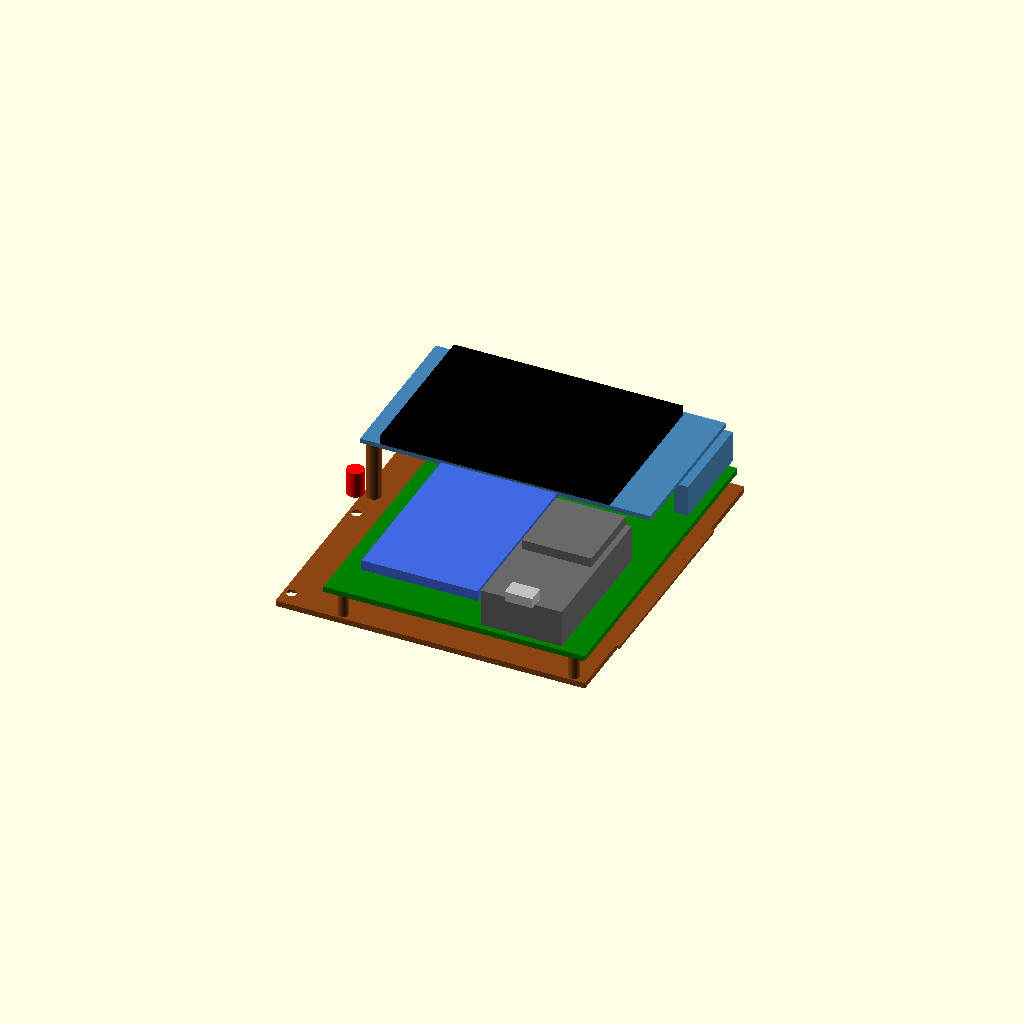
Cell 1: rendered with the file's own defaults.
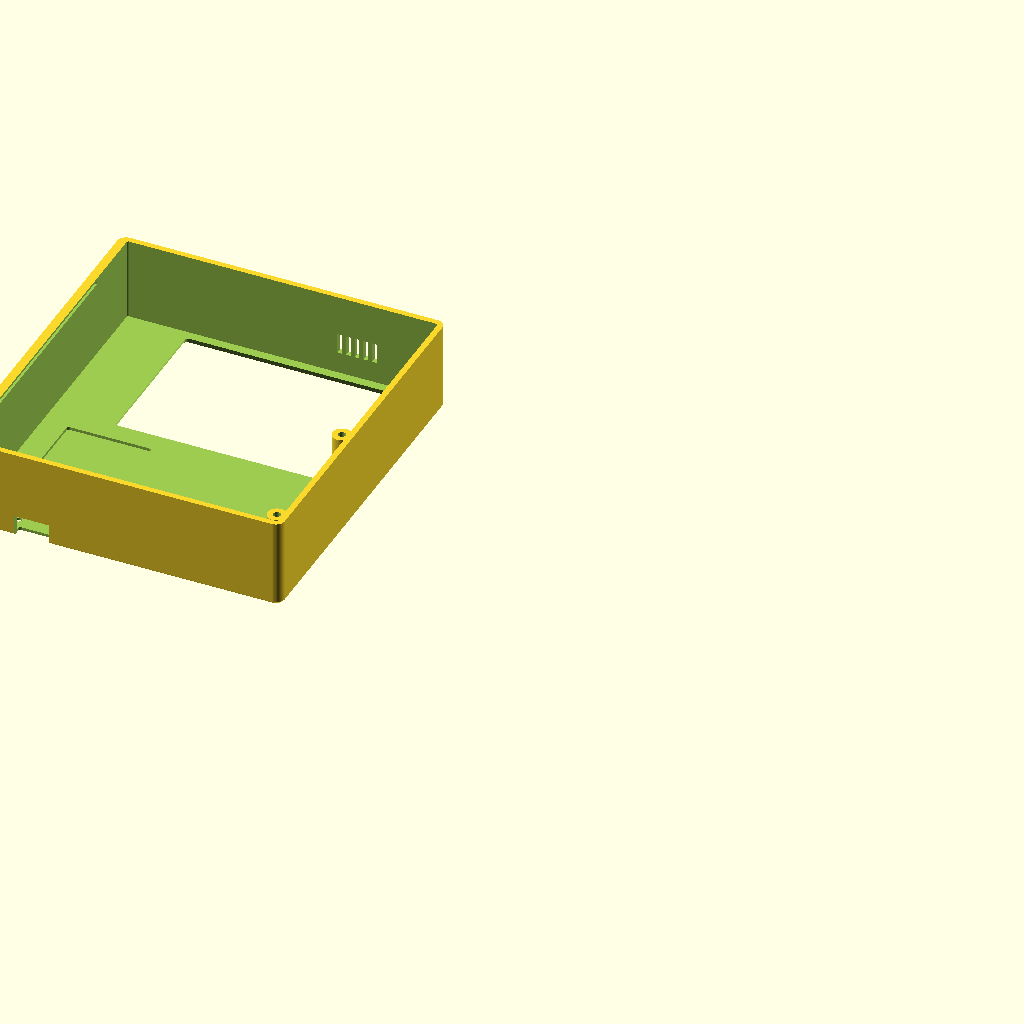
Cell 2: bagian = "depan" (everything else at default).
All cells are drawn from one camera (rotation 55°, 0°, 25°, orthographic, colour scheme Cornfield), so only the parameter changes between them.
OpenSCAD source file hardware/casing/casing2.scad:
// Casing v2 Absensi RFID Terintegrasi untuk papan dot matrix 1 sisi yang sudah dipotong (90 x 113 mm,
// hardware/dotmatrix/tata_letak.py). Semua ukuran diukur langsung dari alat yang sudah dirakit.
// (casing.scad yang lama untuk PCB / dot matrix 100 x 100.)
//
// Dua bagian:
//   depan    : panel depan + 4 dinding (jendela LCD, tanda tempel kartu, LED, lubang EN & BOOT,
//              colokan USB-C di dinding bawah, lubang suara buzzer di dinding atas)
//   belakang : tutup belakang (penjepit LCD, penyangga papan, gantungan dinding)
// Tutup dipasang miring: lidah kanan masuk ke alur dinding kanan, sisi kiri diturunkan, lalu 2 baut M3 di kiri.
//
// Buka di OpenSCAD, pilih bagian, F6, File > Export > STL. Atau jalankan buat2.sh.
//
// Koordinat dilihat dari DEPAN (mm): (0,0) = pojok kiri atas ruang isi, X ke kanan, Y ke BAWAH.
// Ruang isi 106 x 117,5: modul LCD di (0,0)-(100,56), papan dot matrix di (16;4,5)-(106;117,5).
// Z = 0 di muka dalam tutup belakang, makin besar makin ke depan.

/* [Bagian] */
bagian = "rakit"; // [depan, belakang, rakit]

/* [Ukuran umum (mm)] */
dinding = 2.0;        // tebal dinding atas, bawah, kiri
dinding_kanan = 3.0;  // dinding kanan lebih tebal untuk alur lidah tutup
panel = 2.0;          // tebal panel depan (di atas RC522; makin tipis makin jauh jarak baca)
tutup = 2.0;          // tebal tutup belakang
celah = 0.5;          // celah isi ke dinding
celah_layar = 0.5;    // permukaan layar ke panel depan
bulat = 3;            // jari-jari sudut luar

/* [Susunan isi, dari tutup belakang (mm)] */
ruang_kabel = 8;      // kabel & solderan di belakang papan
tebal_papan = 2;
lcd_dari_papan = 11;  // muka papan -> belakang PCB LCD (header + pin)
tebal_pcb_lcd = 1.6;
layar_dari_papan = 16;   // muka papan -> permukaan layar

/* [Baut & gantungan] */
lubang_baut = 3.4;    // lubang tembus M3 di tutup
lubang_ulir = 2.6;    // pilot: baut M3 masuk langsung ke plastik
kepala_baut = 6.4;
tiang = 6.5;
gantungan = true;     // 2 lubang kunci untuk digantung di sekrup dinding

$fn = 48;

// ---------- Turunan ----------
W = 106;  H = 117.5;                         // ruang isi
Z_PAPAN = ruang_kabel;                       // belakang papan
Z_MUKA = Z_PAPAN + tebal_papan;              // muka papan (sisi komponen)
Z_LCD = Z_MUKA + lcd_dari_papan;             // belakang PCB LCD
Z_LCD_DEPAN = Z_LCD + tebal_pcb_lcd;
Z_LAYAR = Z_MUKA + layar_dari_papan;         // permukaan layar
Z_PANEL = Z_LAYAR + celah_layar;             // muka dalam panel depan
Z_ATAS = Z_PANEL + panel;
Z_BELAKANG = -tutup;

D_X0 = -celah;  D_X1 = W + celah;  D_Y0 = -celah;  D_Y1 = H + celah;            // rongga
L_X0 = D_X0 - dinding;  L_X1 = D_X1 + dinding_kanan;  L_Y0 = D_Y0 - dinding;  L_Y1 = D_Y1 + dinding;

function di(x, y) = [x, H - y];

// ---------- Posisi (diukur) ----------
LUBANG_LCD = [[3.25, 3.25], [3.25, 52.75]];   // 2 lubang kiri LCD (Ø4,5, tepi 1 mm)
JENDELA = [8.5, 3, 84.5, 54.5];               // layar aktif 75 x 50,5 di (9;3,5) + 0,5
ZONA_KARTU = [31, 57, 68, 99.5];              // area antena RC522 (37 x 46), bagian di bawah jendela
TENGAH_KARTU = [49.5, 78];
USB = [83.25, 14.75 + Z_MUKA];                // tengah colokan (x, z)
TOMBOL = [["EN", [91, 113]], ["BOOT", [76, 113]]];
LED = [8, 76.5];
BUZZER = [27.4, 15.5];
BAUT = [[2.5, 64], [2.5, 112]];               // sisi kiri, di bawah LCD (kosong)
PASAK_PAPAN = [[22, 115.5], [101.5, 115.5]];  // menyangga belakang papan di baris bawah yang kosong
GANTUNG = [[25, 22], [85, 22]];
SAKU_ESP32 = [68.8, 62, 98, 118];             // panel ditipiskan di atas ESP32 + USB-C

// ---------- Alat bantu ----------
module kotak(x0, y0, x1, y1, z0, z1, r = 0) {
    a = di(x0, y1); b = di(x1, y0);
    rr = max(0.01, r);
    translate([0, 0, z0]) hull() for (x = [a[0] + rr, b[0] - rr], y = [a[1] + rr, b[1] - rr])
        translate([x, y, 0]) cylinder(r = rr, h = z1 - z0);
}
module di_titik(p) { translate([di(p[0], p[1])[0], di(p[0], p[1])[1], 0]) children(); }
module kotak2d(x0, y0, x1, y1, r) {
    translate(di(x0, y1)) offset(r = r) offset(delta = -r) square([x1 - x0, y1 - y0]);
}

module luar(z0, z1) { kotak(L_X0, L_Y0, L_X1, L_Y1, z0, z1, bulat); }
module rongga(z0, z1) { kotak(D_X0, D_Y0, D_X1, D_Y1, z0, z1, 0.5); }

// ---------- Bagian depan ----------
module depan() {
    difference() {
        union() {
            difference() {
                // sudut depan dimiringkan 0,8 mm
                hull() { luar(Z_BELAKANG, Z_ATAS - 0.8); kotak(L_X0 + 0.8, L_Y0 + 0.8, L_X1 - 0.8, L_Y1 - 0.8, Z_ATAS - 0.01, Z_ATAS, bulat - 0.8); }
                rongga(Z_BELAKANG - 1, Z_PANEL);
            }
            // tiang baut tutup
            for (p = BAUT) di_titik(p) cylinder(d = tiang, h = Z_PANEL + 0.01);
            // bantalan penjepit LCD dari depan (di lubang kiri LCD)
            for (p = LUBANG_LCD) di_titik(p) translate([0, 0, Z_LCD_DEPAN + 0.1]) cylinder(d = 4, h = Z_PANEL - Z_LCD_DEPAN - 0.09);
        }
        for (p = BAUT) di_titik(p) translate([0, 0, -1]) cylinder(d = lubang_ulir, h = 13);
        // jendela LCD, tepi miring ke luar
        hull() {
            kotak(JENDELA[0], JENDELA[1], JENDELA[2], JENDELA[3], Z_PANEL - 1, Z_ATAS - 1, 0.8);
            kotak(JENDELA[0] - 1.2, JENDELA[1] - 1.2, JENDELA[2] + 1.2, JENDELA[3] + 1.2, Z_ATAS + 0.2, Z_ATAS + 0.21, 1.5);
        }
        // panel ditipiskan di atas ESP32 (modul & USB-C setinggi layar)
        kotak(SAKU_ESP32[0], SAKU_ESP32[1], SAKU_ESP32[2], SAKU_ESP32[3], Z_PANEL - 1, Z_PANEL + 1, 1);
        // colokan USB-C di dinding bawah (12 x 7), tembus sampai muka depan
        kotak(USB[0] - 6, H - 1, USB[0] + 6, L_Y1 + 1, USB[1] - 3.5, Z_ATAS + 1, 1);
        // tombol EN & BOOT: lubang jarum, tekan dengan klip kertas
        for (t = TOMBOL) di_titik(t[1]) translate([0, 0, Z_PANEL - 2]) cylinder(d = 2.2, h = panel + 4, $fn = 20);
        // LED 5 mm, dimasukkan dari dalam
        di_titik(LED) translate([0, 0, Z_PANEL - 1]) cylinder(d = 5.15, h = panel + 2);
        // lubang suara buzzer di dinding atas (antara papan dan LCD)
        for (x = [BUZZER[0] - 6 : 3 : BUZZER[0] + 6]) kotak(x - 0.8, L_Y0 - 1, x + 0.8, 1, Z_MUKA + 2, Z_LCD - 2, 0.7);
        // alur lidah tutup di dinding kanan
        kotak(D_X1 - 0.1, 22, D_X1 + 1.5, 98, -1.2, 0.2);
        // ukiran: tanda tempel kartu, EN, BOOT
        translate([0, 0, Z_ATAS - 0.6]) linear_extrude(1) {
            difference() {
                kotak2d(ZONA_KARTU[0], ZONA_KARTU[1], ZONA_KARTU[2], ZONA_KARTU[3], 3);
                kotak2d(ZONA_KARTU[0] + 1, ZONA_KARTU[1] + 1, ZONA_KARTU[2] - 1, ZONA_KARTU[3] - 1, 2);
            }
            translate(di(TENGAH_KARTU[0], TENGAH_KARTU[1] - 6)) rotate(90) gelombang();
            translate(di(TENGAH_KARTU[0], TENGAH_KARTU[1] + 8)) text("TEMPEL", size = 4.2, halign = "center", valign = "center", font = "Liberation Sans:style=Bold");
            translate(di(TENGAH_KARTU[0], TENGAH_KARTU[1] + 14)) text("KARTU", size = 4.2, halign = "center", valign = "center", font = "Liberation Sans:style=Bold");
            for (t = TOMBOL) translate(di(t[1][0], t[1][1] - 4)) text(t[0], size = 2.2, halign = "center", valign = "center", font = "Liberation Sans:style=Bold");
        }
    }
}

module gelombang() {
    // simbol nirkontak: 3 busur
    for (i = [1 : 3]) intersection() {
        difference() { circle(r = 2 + i * 2.2); circle(r = 1 + i * 2.2); }
        polygon([[0, 0], [12, 7], [12, -7]]);
    }
    circle(r = 1.2);
}

// ---------- Tutup belakang ----------
module belakang() {
    difference() {
        union() {
            kotak(D_X0 + 0.2, D_Y0 + 0.2, D_X1 - 0.2, D_Y1 - 0.2, Z_BELAKANG, 0, 0.3);
            // lidah kanan (masuk ke alur dinding kanan)
            kotak(D_X1 - 0.5, 25, D_X1 + 1.1, 95, -1, 0);
            // penjepit LCD dari belakang (di lubang kiri LCD)
            for (p = LUBANG_LCD) di_titik(p) cylinder(d = 5, h = Z_LCD - 0.2);
            // pasak penyangga papan
            for (p = PASAK_PAPAN) di_titik(p) cylinder(d = 3.5, h = Z_PAPAN - 0.1);
            // rumah kepala sekrup gantungan
            if (gantungan) for (p = GANTUNG) kotak(p[0] - 7, p[1] - 9, p[0] + 7, p[1] + 8, 0, 3.8, 2);
        }
        for (p = BAUT) di_titik(p) {
            translate([0, 0, Z_BELAKANG - 1]) cylinder(d = lubang_baut, h = tutup + 2);
            translate([0, 0, Z_BELAKANG - 0.01]) cylinder(d1 = kepala_baut, d2 = lubang_baut, h = (kepala_baut - lubang_baut) / 2);
        }
        // lubang kunci: kepala sekrup masuk lingkaran besar, lalu casing diturunkan
        if (gantungan) for (p = GANTUNG) {
            di_titik(p + [0, 4]) translate([0, 0, Z_BELAKANG - 1]) cylinder(d = 8.5, h = tutup + 2);
            hull() for (y = [4, -4]) di_titik(p + [0, y]) translate([0, 0, Z_BELAKANG - 1]) cylinder(d = 4.2, h = tutup + 2);
            kotak(p[0] - 5, p[1] - 7, p[0] + 5, p[1] + 6, -0.01, 2.6, 1);
        }
        // tulisan di tutup (dicerminkan supaya terbaca dari belakang)
        di_titik([53, 70]) translate([0, 0, Z_BELAKANG - 0.01]) mirror([1, 0, 0]) linear_extrude(0.5)
            text("ATAS ^", size = 5, halign = "center", valign = "center", font = "Liberation Sans:style=Bold");
    }
}

// ---------- Isi casing (untuk rakitan & cek tabrakan) ----------
module isi(i) {
    if (i == 0) kotak(16, 4.5, 106, 117.5, Z_PAPAN, Z_MUKA);                                   // papan
    if (i == 1) kotak(0, 0, 100, 56, Z_LCD, Z_LCD_DEPAN);                                      // PCB LCD
    if (i == 2) kotak(7, 1.5, 86, 56, Z_LCD_DEPAN, Z_LAYAR);                                   // layar
    if (i == 3) kotak(98, 1.5, 103, 34.5, Z_MUKA, Z_LCD);                                      // header LCD
    if (i == 4) kotak(28.1, 56.4, 68.1, 115.2, Z_MUKA + 8.5, Z_MUKA + 12.1);                   // RC522
    if (i == 5) kotak(69.3, 64, 97.3, 115.5, Z_MUKA, Z_MUKA + 13);                             // ESP32 + soket
    if (i == 6) kotak(71.3, 64, 95.3, 89.5, Z_MUKA + 13, Z_MUKA + 16.3);                       // modul WROOM
    if (i == 7) kotak(78.5, 111.5, 88, 117.5, Z_MUKA + 13, Z_MUKA + 16.5);                     // USB-C
    if (i == 8) translate([di(BUZZER[0], 0)[0], di(0, BUZZER[1])[1], Z_MUKA]) cylinder(r = 6, h = 9.5);
    if (i == 9) translate([di(LED[0], 0)[0], di(0, LED[1])[1], Z_PANEL - 9]) cylinder(r = 2.9, h = 8.9); // badan LED
}
NAMA_ISI = ["papan dot matrix", "PCB LCD", "layar LCD", "header LCD", "RC522", "ESP32 + soket",
            "modul WROOM", "USB-C", "buzzer", "badan LED"];

module rakit() {
    // panel depan tidak ditampilkan supaya isi terlihat
    color("SaddleBrown") belakang();
    color("Green") isi(0);
    color("SteelBlue") { isi(1); isi(3); }
    color("Black") isi(2);
    color("RoyalBlue") isi(4);
    color("DimGray") { isi(5); isi(6); }
    color("Silver") isi(7);
    color("Black") isi(8);
    color("Red") isi(9);
}

// cek tabrakan: openscad -D 'bagian="cek"' -D item=N  -> kosong = aman
item = 0;
// STL langsung dalam posisi cetak: depan = muka depan menempel di bed, belakang = muka luar tutup di bed
if (bagian == "depan") translate([0, 0, Z_ATAS]) rotate([0, 180, 0]) depan();
else if (bagian == "belakang") translate([0, 0, tutup]) belakang();
else if (bagian == "lihat-depan") depan();
else if (bagian == "rakit") rakit();
else if (bagian == "cek") { echo(NAMA = NAMA_ISI[item]); intersection() { union() { depan(); belakang(); } isi(item); } }
Customizer parameters (derived from the source; name, type, default, range or options):
bagian: string, default "rakit", options "depan", "belakang", "rakit"
dinding: number, default 2
dinding_kanan: number, default 3
panel: number, default 2
tutup: number, default 2
celah: number, default 0.5
celah_layar: number, default 0.5
bulat: number, default 3
ruang_kabel: number, default 8
tebal_papan: number, default 2
lcd_dari_papan: number, default 11
tebal_pcb_lcd: number, default 1.6
layar_dari_papan: number, default 16
lubang_baut: number, default 3.4
lubang_ulir: number, default 2.6
kepala_baut: number, default 6.4
tiang: number, default 6.5
gantungan: bool, default true
